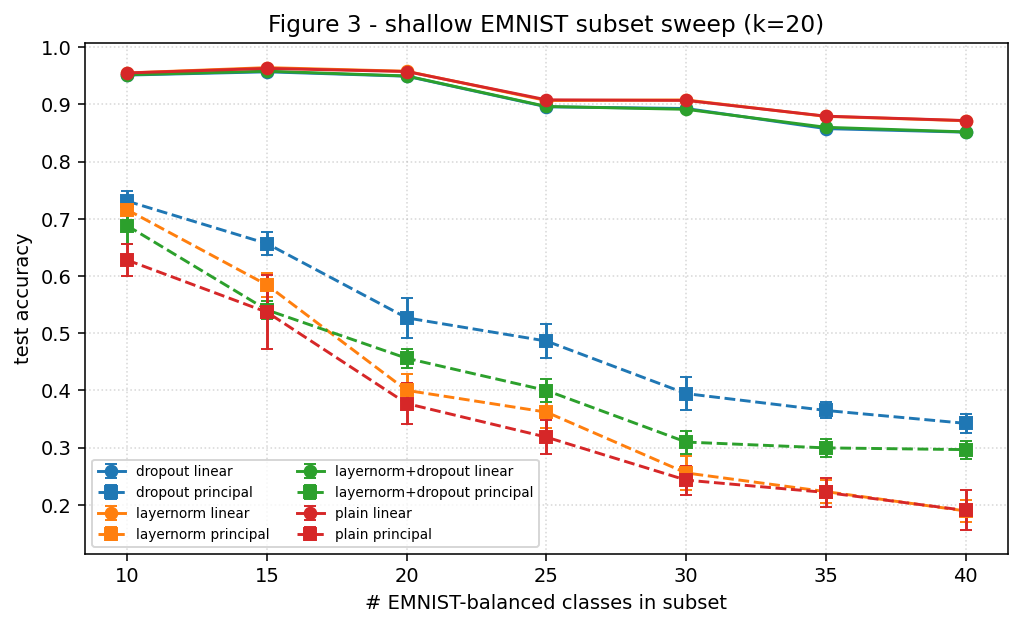

The file beside this chart, header and first rows:
config, subset_size, test_acc_none_mean, test_acc_none_std, test_acc_none_count, test_acc_hidden_mean, test_acc_hidden_std, test_acc_hidden_count, delta_mean, delta_std, delta_count
drop, 10, 0.9514, 0.002268, 5, 0.7309, 0.018, 5, 0.2204, 0.01968, 5
drop, 15, 0.957, 0.00145, 5, 0.6567, 0.02031, 5, 0.3004, 0.02098, 5
drop, 20, 0.9494, 0.001632, 5, 0.5268, 0.03437, 5, 0.4226, 0.03373, 5
drop, 25, 0.8959, 0.001381, 5, 0.4863, 0.03048, 5, 0.4096, 0.02927, 5
drop, 30, 0.8929, 0.0005951, 5, 0.3944, 0.02862, 5, 0.4985, 0.02838, 5
drop, 35, 0.8577, 0.002274, 5, 0.365, 0.01396, 5, 0.4928, 0.01396, 5
drop, 40, 0.8515, 0.001439, 5, 0.3424, 0.01699, 5, 0.5091, 0.01678, 5
ln, 10, 0.955, 0.001575, 5, 0.7157, 0.01882, 5, 0.2393, 0.0185, 5
ln, 15, 0.9644, 0.001705, 5, 0.5843, 0.02061, 5, 0.3801, 0.02068, 5
ln, 20, 0.958, 0.001867, 5, 0.4001, 0.0295, 5, 0.558, 0.03017, 5
ln, 25, 0.9068, 0.001139, 5, 0.362, 0.02705, 5, 0.5448, 0.02667, 5
ln, 30, 0.9078, 0.001335, 5, 0.2556, 0.02941, 5, 0.6522, 0.03032, 5
ln, 35, 0.8791, 0.001077, 5, 0.223, 0.02002, 5, 0.656, 0.02, 5
ln, 40, 0.8716, 0.0008261, 5, 0.1893, 0.01992, 5, 0.6823, 0.01941, 5
ln_drop, 10, 0.9519, 0.001496, 5, 0.6878, 0.03112, 5, 0.2641, 0.03105, 5
ln_drop, 15, 0.9582, 0.001021, 5, 0.5407, 0.01504, 5, 0.4175, 0.01584, 5
ln_drop, 20, 0.9498, 0.001279, 5, 0.4562, 0.01684, 5, 0.4936, 0.0176, 5
ln_drop, 25, 0.8965, 0.001654, 5, 0.3998, 0.01957, 5, 0.4966, 0.01987, 5
ln_drop, 30, 0.8915, 0.001998, 5, 0.3097, 0.02016, 5, 0.5818, 0.01989, 5
ln_drop, 35, 0.86, 0.001497, 5, 0.2995, 0.01625, 5, 0.5605, 0.01633, 5
ln_drop, 40, 0.8519, 0.001082, 5, 0.2965, 0.01572, 5, 0.5554, 0.01491, 5
plain, 10, 0.955, 0.001745, 5, 0.6278, 0.02825, 5, 0.3272, 0.02727, 5
plain, 15, 0.963, 0.001556, 5, 0.5367, 0.06426, 5, 0.4263, 0.06393, 5
plain, 20, 0.9576, 0.0003812, 5, 0.377, 0.0362, 5, 0.5805, 0.03613, 5
plain, 25, 0.9081, 0.0008672, 5, 0.3183, 0.03029, 5, 0.5898, 0.03056, 5
plain, 30, 0.907, 0.0005452, 5, 0.2431, 0.0254, 5, 0.6639, 0.02534, 5
plain, 35, 0.8795, 0.0009055, 5, 0.2216, 0.02512, 5, 0.6579, 0.02495, 5
plain, 40, 0.8718, 0.001384, 5, 0.1901, 0.03494, 5, 0.6816, 0.03595, 5
